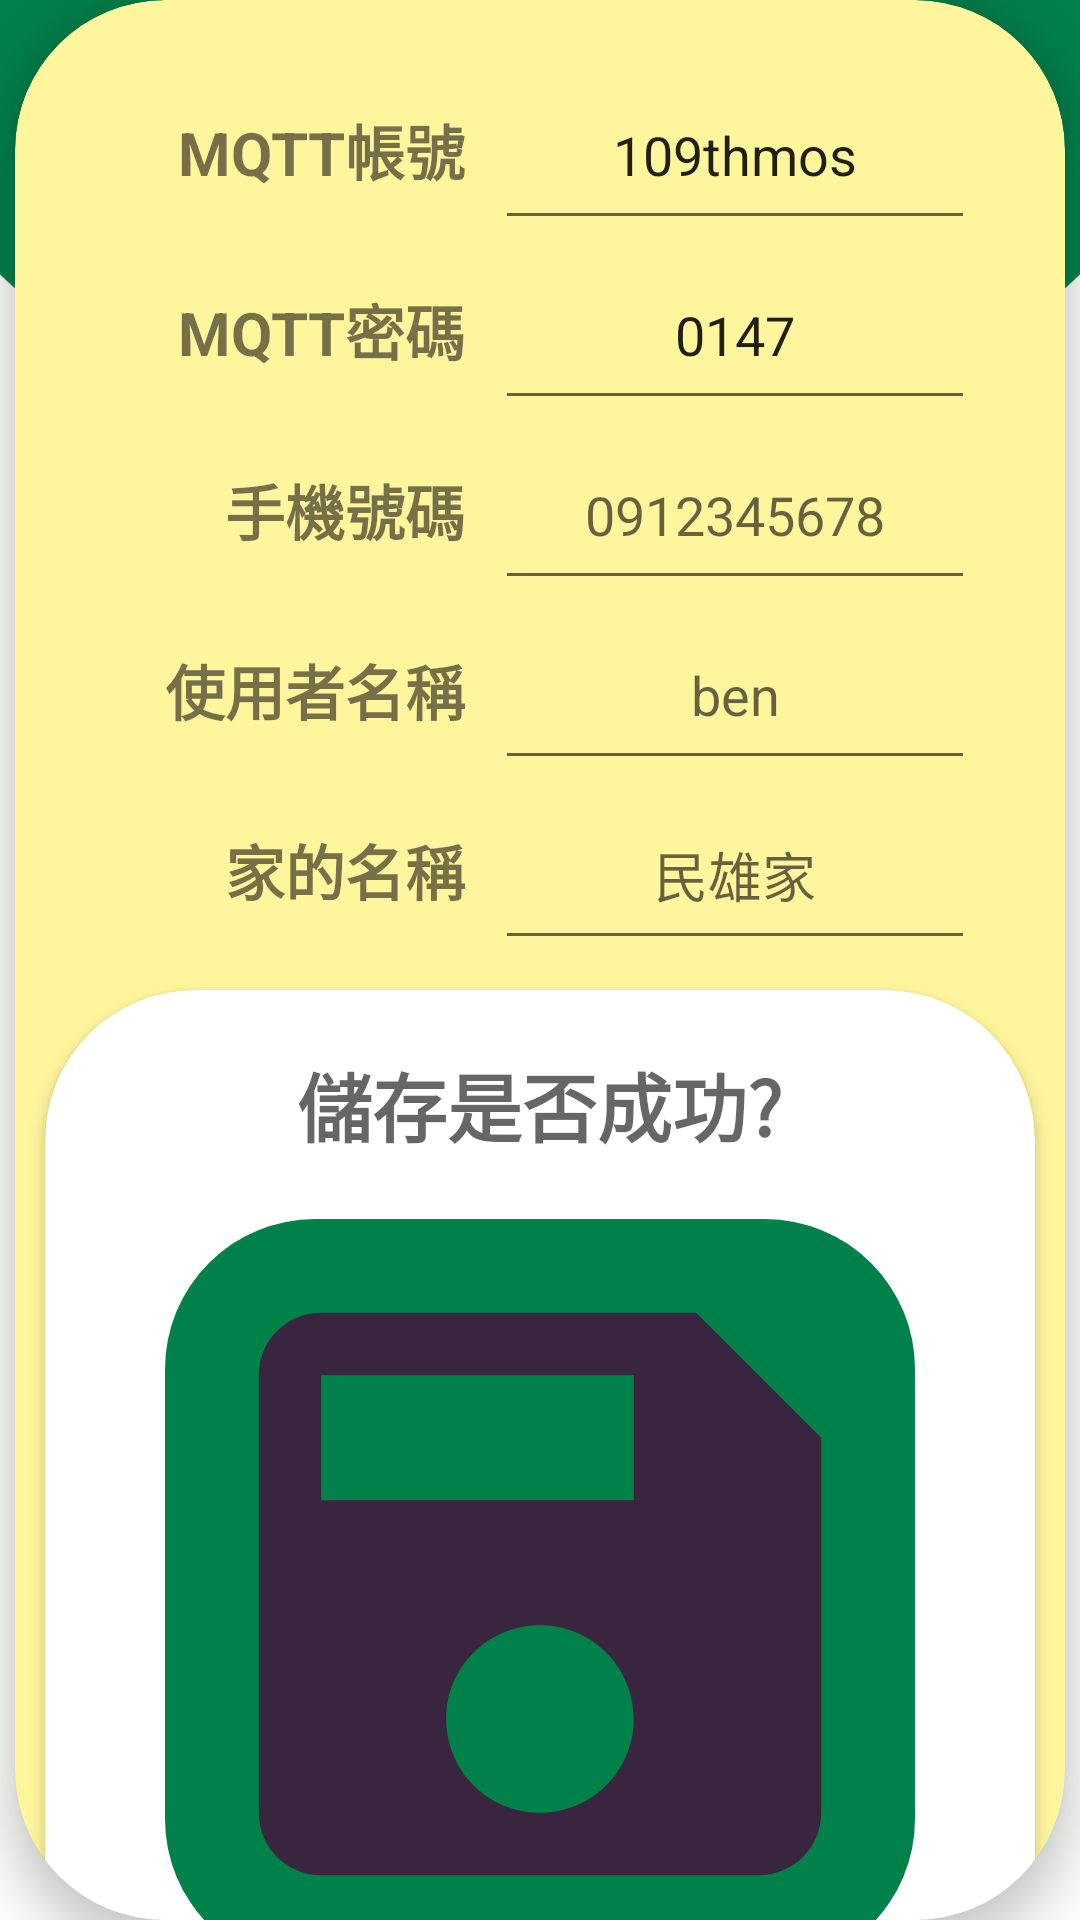

Here is an Android app screen rendered from its layout file. Give the layout XML and the strings, colors and styles it references.
<!-- AndroidManifest.xml: application theme AppTheme1 -->
<!-- res/layout/activity_mqtt1.xml -->
<?xml version="1.0" encoding="utf-8"?>
<RelativeLayout xmlns:android="http://schemas.android.com/apk/res/android"
    xmlns:app="http://schemas.android.com/apk/res-auto"
    xmlns:tools="http://schemas.android.com/tools"
    android:layout_width="match_parent"
    android:layout_height="match_parent"
    tools:context=".MQTT">
    <ImageView
        android:id="@+id/bgg"
        android:layout_width="match_parent"
        android:layout_height="match_parent"
        android:scaleType="fitStart"
        app:srcCompat="@drawable/backgroundtop"
        android:contentDescription="backtop"
        />
    <androidx.cardview.widget.CardView
        android:layout_width="350dp"
        android:layout_height="wrap_content"
        android:layout_centerHorizontal="true"
        android:layout_centerVertical="true"
        app:cardBackgroundColor="@color/orange_100"
        android:id="@+id/location_slection"
        app:cardCornerRadius="50dp"
        app:cardElevation="8dp"
        >
    <GridLayout
        android:layout_width="match_parent"
        android:layout_height="match_parent"
        android:layout_gravity="center"
        android:columnCount="1"
        android:rowCount="2"

        >
        <GridLayout
            android:layout_height="match_parent"
            android:layout_width="match_parent"
            android:layout_row="0"
            android:layout_column="0"
            android:columnCount="2"
            android:rowCount="5"
            android:layout_marginTop="20dp"
            android:layout_marginBottom="0dp"
            android:layout_marginRight="20dp"
            android:layout_marginLeft="20dp"
            >
            <LinearLayout
                android:layout_height="match_parent"
                android:layout_width="match_parent"
                android:layout_row="0"
                android:layout_column="0"
                >
                <TextView
                    android:id="@+id/textView"
                    android:layout_width="130dp"
                    android:layout_height="wrap_content"
                    android:layout_gravity="center"
                    android:layout_marginEnd="10dp"
                    android:gravity="end"
                    android:textSize="20sp"
                    android:textStyle="bold"
                    android:text="@string/mqtt_acc"/>
                <EditText
                    android:id="@+id/editTextTextPerson_MQTTacc"
                    android:layout_width="160dp"
                    android:layout_height="60dp"
                    android:ems="10"
                    android:textAlignment="center"
                    android:inputType="textPersonName"
                    android:text="109thmos" />
            </LinearLayout>
            <LinearLayout
                android:layout_height="match_parent"
                android:layout_width="match_parent"
                android:layout_row="1"
                android:layout_column="0"
                >
                <TextView
                    android:id="@+id/textView3"
                    android:layout_width="130dp"
                    android:layout_height="wrap_content"
                    android:layout_gravity="center"
                    android:layout_marginEnd="10dp"
                    android:gravity="end"
                    android:textSize="20sp"
                    android:textStyle="bold"
                    android:text="@string/mqtt_pass" />
                <EditText
                    android:id="@+id/editTextTextPerson_MQTTpass"
                    android:layout_width="160dp"
                    android:layout_height="60dp"
                    android:ems="10"
                    android:textAlignment="center"
                    android:inputType="textPersonName"
                    android:text="0147" />
            </LinearLayout>
            <LinearLayout
                android:layout_height="match_parent"
                android:layout_width="match_parent"
                android:layout_row="2"
                android:layout_column="0"
                android:layout_gravity="center"
                >
                <TextView
                    android:id="@+id/textView4"
                    android:layout_width="130dp"
                    android:layout_height="wrap_content"
                    android:layout_gravity="center"
                    android:layout_marginEnd="10dp"
                    android:gravity="end"
                    android:textSize="20sp"
                    android:textStyle="bold"
                    android:text="@string/phome_number" />
                <EditText
                    android:id="@+id/editTextTextPersonPhoneNumber"
                    android:layout_width="160dp"
                    android:layout_height="60dp"
                    android:ems="10"
                    android:textAlignment="center"
                    android:inputType="phone"
                    android:hint="0912345678"/>
            </LinearLayout>
            <LinearLayout
                android:layout_height="match_parent"
                android:layout_width="match_parent"
                android:layout_row="3"
                android:layout_column="0"
                >
                <TextView
                    android:id="@+id/textView5"
                    android:layout_width="130dp"
                    android:layout_height="wrap_content"
                    android:layout_gravity="center"
                    android:layout_marginEnd="10dp"
                    android:gravity="end"
                    android:textSize="20sp"
                    android:textStyle="bold"
                    android:text="@string/username" />
                <EditText
                    android:id="@+id/editTextTextPersonUserName"
                    android:layout_width="160dp"
                    android:layout_height="60dp"
                    android:ems="10"
                    android:textAlignment="center"
                    android:inputType="textPersonName"
                    android:hint="ben" />
            </LinearLayout>
            <LinearLayout
                android:layout_height="match_parent"
                android:layout_width="match_parent"
                android:layout_row="4"
                android:layout_column="0"
                >
                <TextView
                    android:id="@+id/textView2"
                    android:layout_width="130dp"
                    android:layout_height="wrap_content"
                    android:layout_gravity="center"
                    android:layout_marginEnd="10dp"
                    android:gravity="end"
                    android:textSize="20sp"
                    android:textStyle="bold"
                    android:text="@string/homename"/>
                <EditText
                    android:id="@+id/editTextTextPersonhomeName"
                    android:layout_width="160dp"
                    android:layout_height="60dp"
                    android:ems="10"
                    android:textAlignment="center"
                    android:inputType="textPersonName"
                    android:hint="民雄家" />
             </LinearLayout>
        </GridLayout>
        <androidx.cardview.widget.CardView
            android:layout_width="match_parent"
            android:layout_height="match_parent"
            app:cardBackgroundColor="@color/md_theme_light_onSecondary"
            app:cardCornerRadius="50dp"
            app:cardElevation="3dp"
            android:layout_margin="10dp"

            >
            <RelativeLayout
                android:layout_height="match_parent"
                android:layout_width="wrap_content"
                android:layout_gravity="center"
                android:layout_margin="20dp"
                >

                <TextView
                    android:id="@+id/show_state"
                    android:layout_width="wrap_content"
                    android:layout_height="wrap_content"
                    android:layout_centerHorizontal="true"
                    android:layout_marginTop="0dp"
                    android:layout_marginBottom="20dp"
                    android:hint="儲存是否成功?"
                    android:textAlignment="center"
                    android:textSize="25sp"
                    android:textStyle="bold" />

                <ImageButton
                    android:id="@+id/button1_save"
                    android:layout_width="250dp"
                    android:layout_height="250dp"
                    android:layout_below="@+id/show_state"
                    android:layout_centerInParent="true"
                    android:background="@drawable/store_btn"
                    android:scaleType="fitCenter"
                    android:contentDescription="save"
                    android:src="@drawable/baseline_save_24" />
            </RelativeLayout>
        </androidx.cardview.widget.CardView>
    </GridLayout>
    </androidx.cardview.widget.CardView>
</RelativeLayout>
<!-- resources referenced by this layout -->
<resources>
  <color name="md_theme_light_onSecondary">#FFFFFF</color>
  <color name="orange_100">#FFF59D</color>
  <!-- drawable baseline_save_24 (drawable) -->
  <vector android:height="24dp" android:tint="#39253E"
      android:viewportHeight="24" android:viewportWidth="24"
      android:width="24dp" xmlns:android="http://schemas.android.com/apk/res/android">
      <path android:fillColor="@android:color/white" android:pathData="M17,3L5,3c-1.11,0 -2,0.9 -2,2v14c0,1.1 0.89,2 2,2h14c1.1,0 2,-0.9 2,-2L21,7l-4,-4zM12,19c-1.66,0 -3,-1.34 -3,-3s1.34,-3 3,-3 3,1.34 3,3 -1.34,3 -3,3zM15,9L5,9L5,5h10v4z"/>
  </vector>
  <!-- drawable store_btn (drawable) -->
  <?xml version="1.0" encoding="utf-8"?>
  <selector xmlns:android="http://schemas.android.com/apk/res/android">
      <item android:state_pressed="true">
          <shape android:shape="rectangle">
              
              <corners android:radius="50dp"/>
              <stroke android:width="10dp" android:color="@color/orange_100"/>
          </shape>
      </item>
      <item>
          <shape android:shape="rectangle">
              <solid android:color="@color/md_theme_light_primary"/>
              <corners android:radius="50dp"/>
          </shape>
      </item>
  </selector>
  <string name="homename">家的名稱</string>
  <string name="mqtt_acc">MQTT帳號</string>
  <string name="mqtt_pass">MQTT密碼</string>
  <string name="phome_number">手機號碼</string>
  <string name="username">使用者名稱</string>
  <color name="md_theme_light_primary">#01814A</color>
  <color name="md_theme_light_onPrimary">#FFFFFF</color>
  <color name="md_theme_light_primaryContainer">#76F9D6</color>
  <color name="md_theme_light_onPrimaryContainer">#002019</color>
  <color name="md_theme_light_secondary">#4B635B</color>
  <color name="md_theme_light_secondaryContainer">#CDE9DE</color>
  <color name="md_theme_light_onSecondaryContainer">#072019</color>
  <color name="md_theme_light_tertiary">#416277</color>
  <color name="md_theme_light_onTertiary">#FFFFFF</color>
  <color name="md_theme_light_tertiaryContainer">#C5E7FF</color>
  <color name="md_theme_light_onTertiaryContainer">#001E2D</color>
  <color name="md_theme_light_error">#BA1A1A</color>
  <color name="md_theme_light_errorContainer">#FFDAD6</color>
  <color name="md_theme_light_onError">#FFFFFF</color>
  <color name="md_theme_light_onErrorContainer">#410002</color>
  <color name="md_theme_light_background">#FBFDFA</color>
  <color name="md_theme_light_onBackground">#191C1B</color>
  <color name="md_theme_light_outline">#6F7975</color>
  <color name="md_theme_light_inverseOnSurface">#EFF1EE</color>
  <color name="md_theme_light_inverseSurface">#2E312F</color>
  <color name="md_theme_light_surface">#F8FAF7</color>
  <color name="md_theme_light_onSurface">#191C1B</color>
  <color name="md_theme_light_surfaceVariant">#DBE5DF</color>
  <color name="md_theme_light_onSurfaceVariant">#3F4945</color>
  <color name="md_theme_light_inversePrimary">#56DCBB</color>
</resources>
